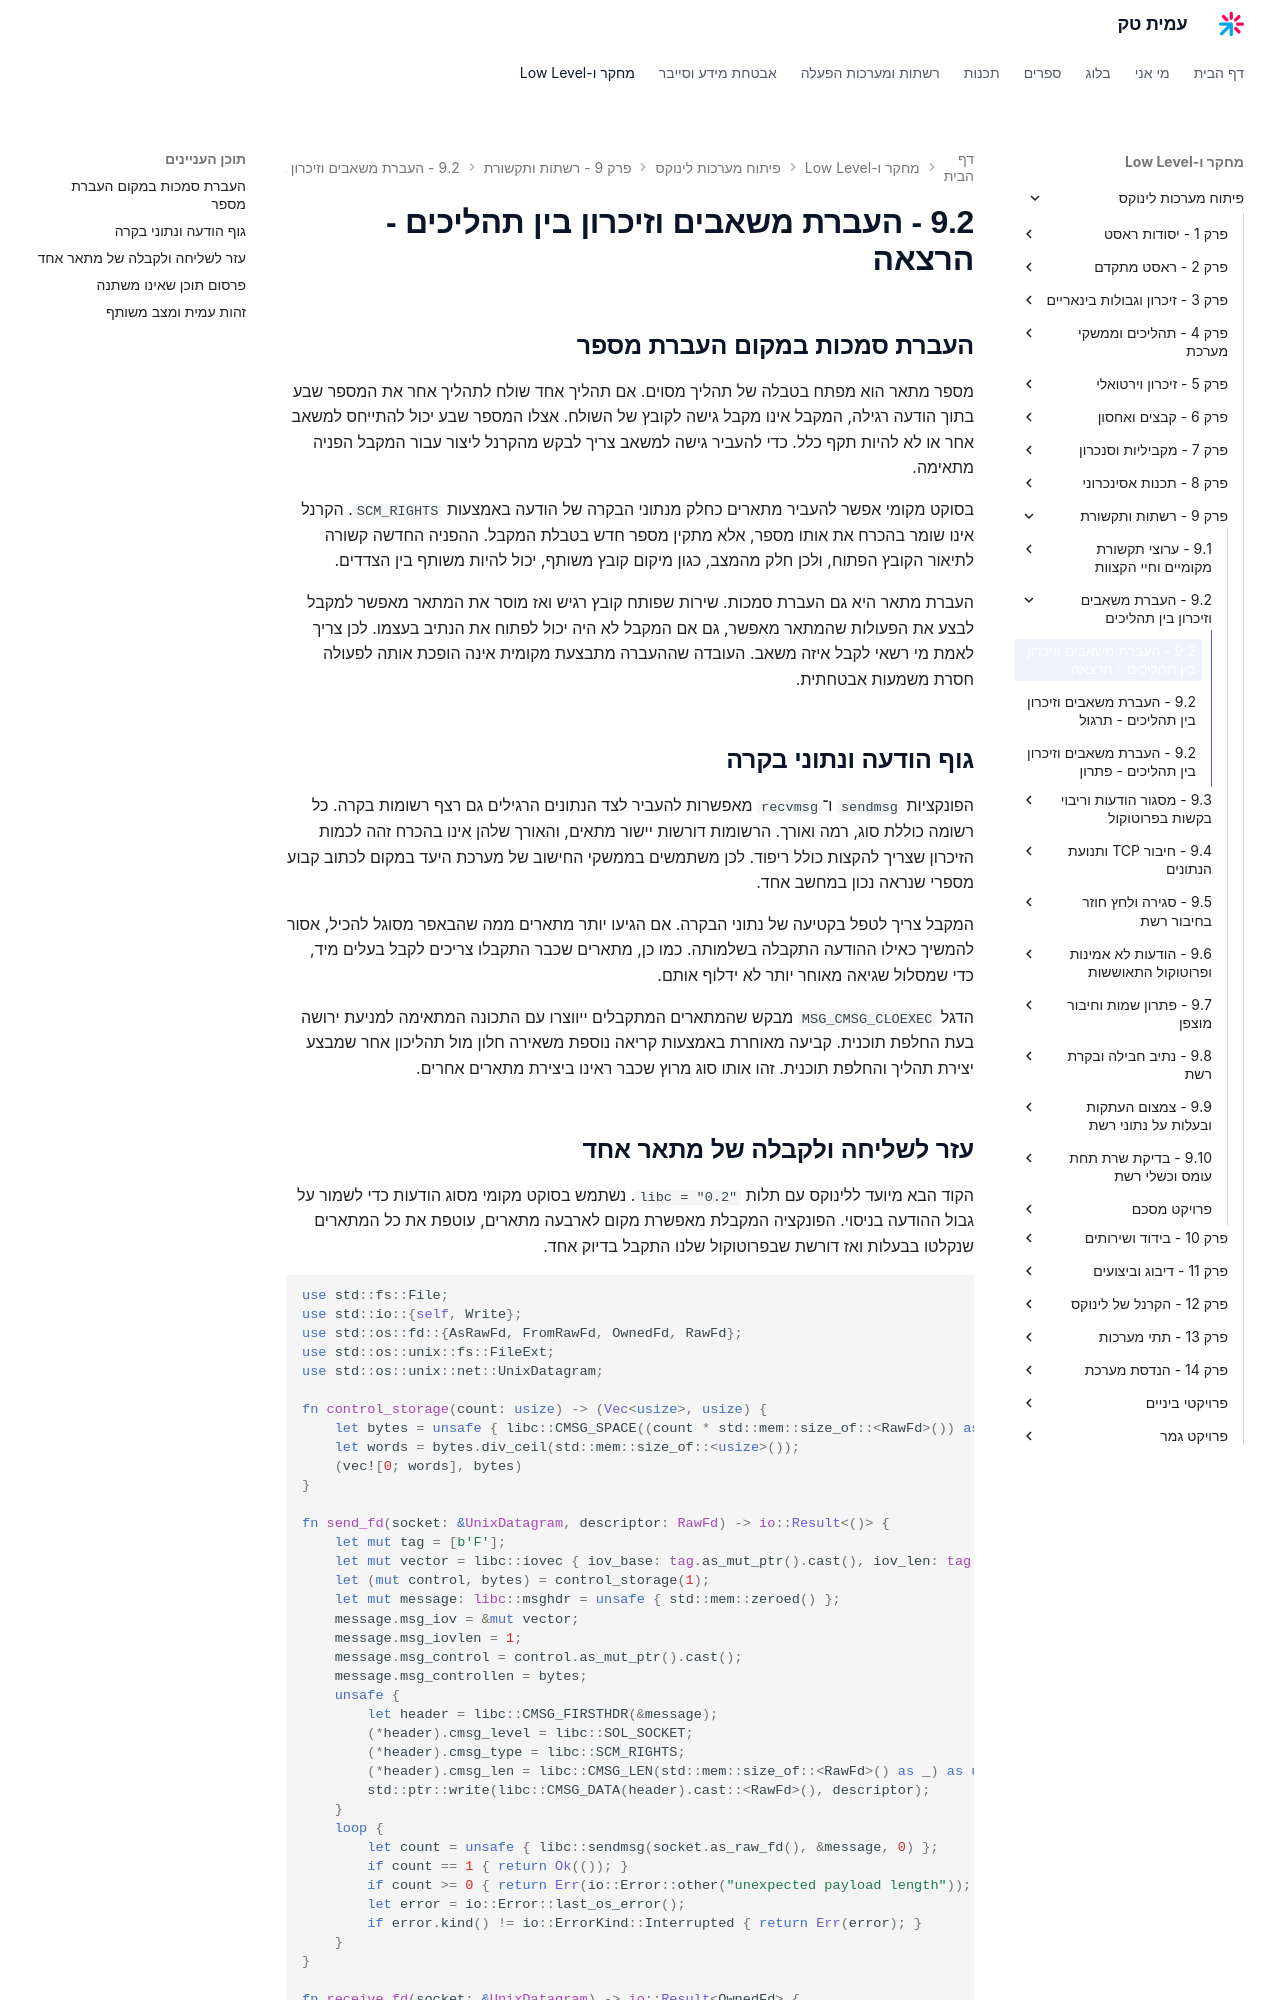

repository: AmitPinchasi/amittech · page: פיתוח-מערכות-לינוקס/9 - רשתות ותקשורת/9.2 - העברת משאבים וזיכרון בין תהליכים/9.2 - העברת משאבים וזיכרון בין תהליכים - הרצאה/index.html · generator: mkdocs

## העברת סמכות במקום העברת מספר

מספר מתאר הוא מפתח בטבלה של תהליך מסוים. אם תהליך אחד שולח לתהליך אחר את המספר שבע בתוך הודעה רגילה, המקבל אינו מקבל גישה לקובץ של השולח. אצלו המספר שבע יכול להתייחס למשאב אחר או לא להיות תקף כלל. כדי להעביר גישה למשאב צריך לבקש מהקרנל ליצור עבור המקבל הפניה מתאימה.

בסוקט מקומי אפשר להעביר מתארים כחלק מנתוני הבקרה של הודעה באמצעות `SCM_RIGHTS`. הקרנל אינו שומר בהכרח את אותו מספר, אלא מתקין מספר חדש בטבלת המקבל. ההפניה החדשה קשורה לתיאור הקובץ הפתוח, ולכן חלק מהמצב, כגון מיקום קובץ משותף, יכול להיות משותף בין הצדדים.

העברת מתאר היא גם העברת סמכות. שירות שפותח קובץ רגיש ואז מוסר את המתאר מאפשר למקבל לבצע את הפעולות שהמתאר מאפשר, גם אם המקבל לא היה יכול לפתוח את הנתיב בעצמו. לכן צריך לאמת מי רשאי לקבל איזה משאב. העובדה שההעברה מתבצעת מקומית אינה הופכת אותה לפעולה חסרת משמעות אבטחתית.

## גוף הודעה ונתוני בקרה

הפונקציות `sendmsg` ו־`recvmsg` מאפשרות להעביר לצד הנתונים הרגילים גם רצף רשומות בקרה. כל רשומה כוללת סוג, רמה ואורך. הרשומות דורשות יישור מתאים, והאורך שלהן אינו בהכרח זהה לכמות הזיכרון שצריך להקצות כולל ריפוד. לכן משתמשים בממשקי החישוב של מערכת היעד במקום לכתוב קבוע מספרי שנראה נכון במחשב אחד.

המקבל צריך לטפל בקטיעה של נתוני הבקרה. אם הגיעו יותר מתארים ממה שהבאפר מסוגל להכיל, אסור להמשיך כאילו ההודעה התקבלה בשלמותה. כמו כן, מתארים שכבר התקבלו צריכים לקבל בעלים מיד, כדי שמסלול שגיאה מאוחר יותר לא ידלוף אותם.

הדגל `MSG_CMSG_CLOEXEC` מבקש שהמתארים המתקבלים ייווצרו עם התכונה המתאימה למניעת ירושה בעת החלפת תוכנית. קביעה מאוחרת באמצעות קריאה נוספת משאירה חלון מול תהליכון אחר שמבצע יצירת תהליך והחלפת תוכנית. זהו אותו סוג מרוץ שכבר ראינו ביצירת מתארים אחרים.
